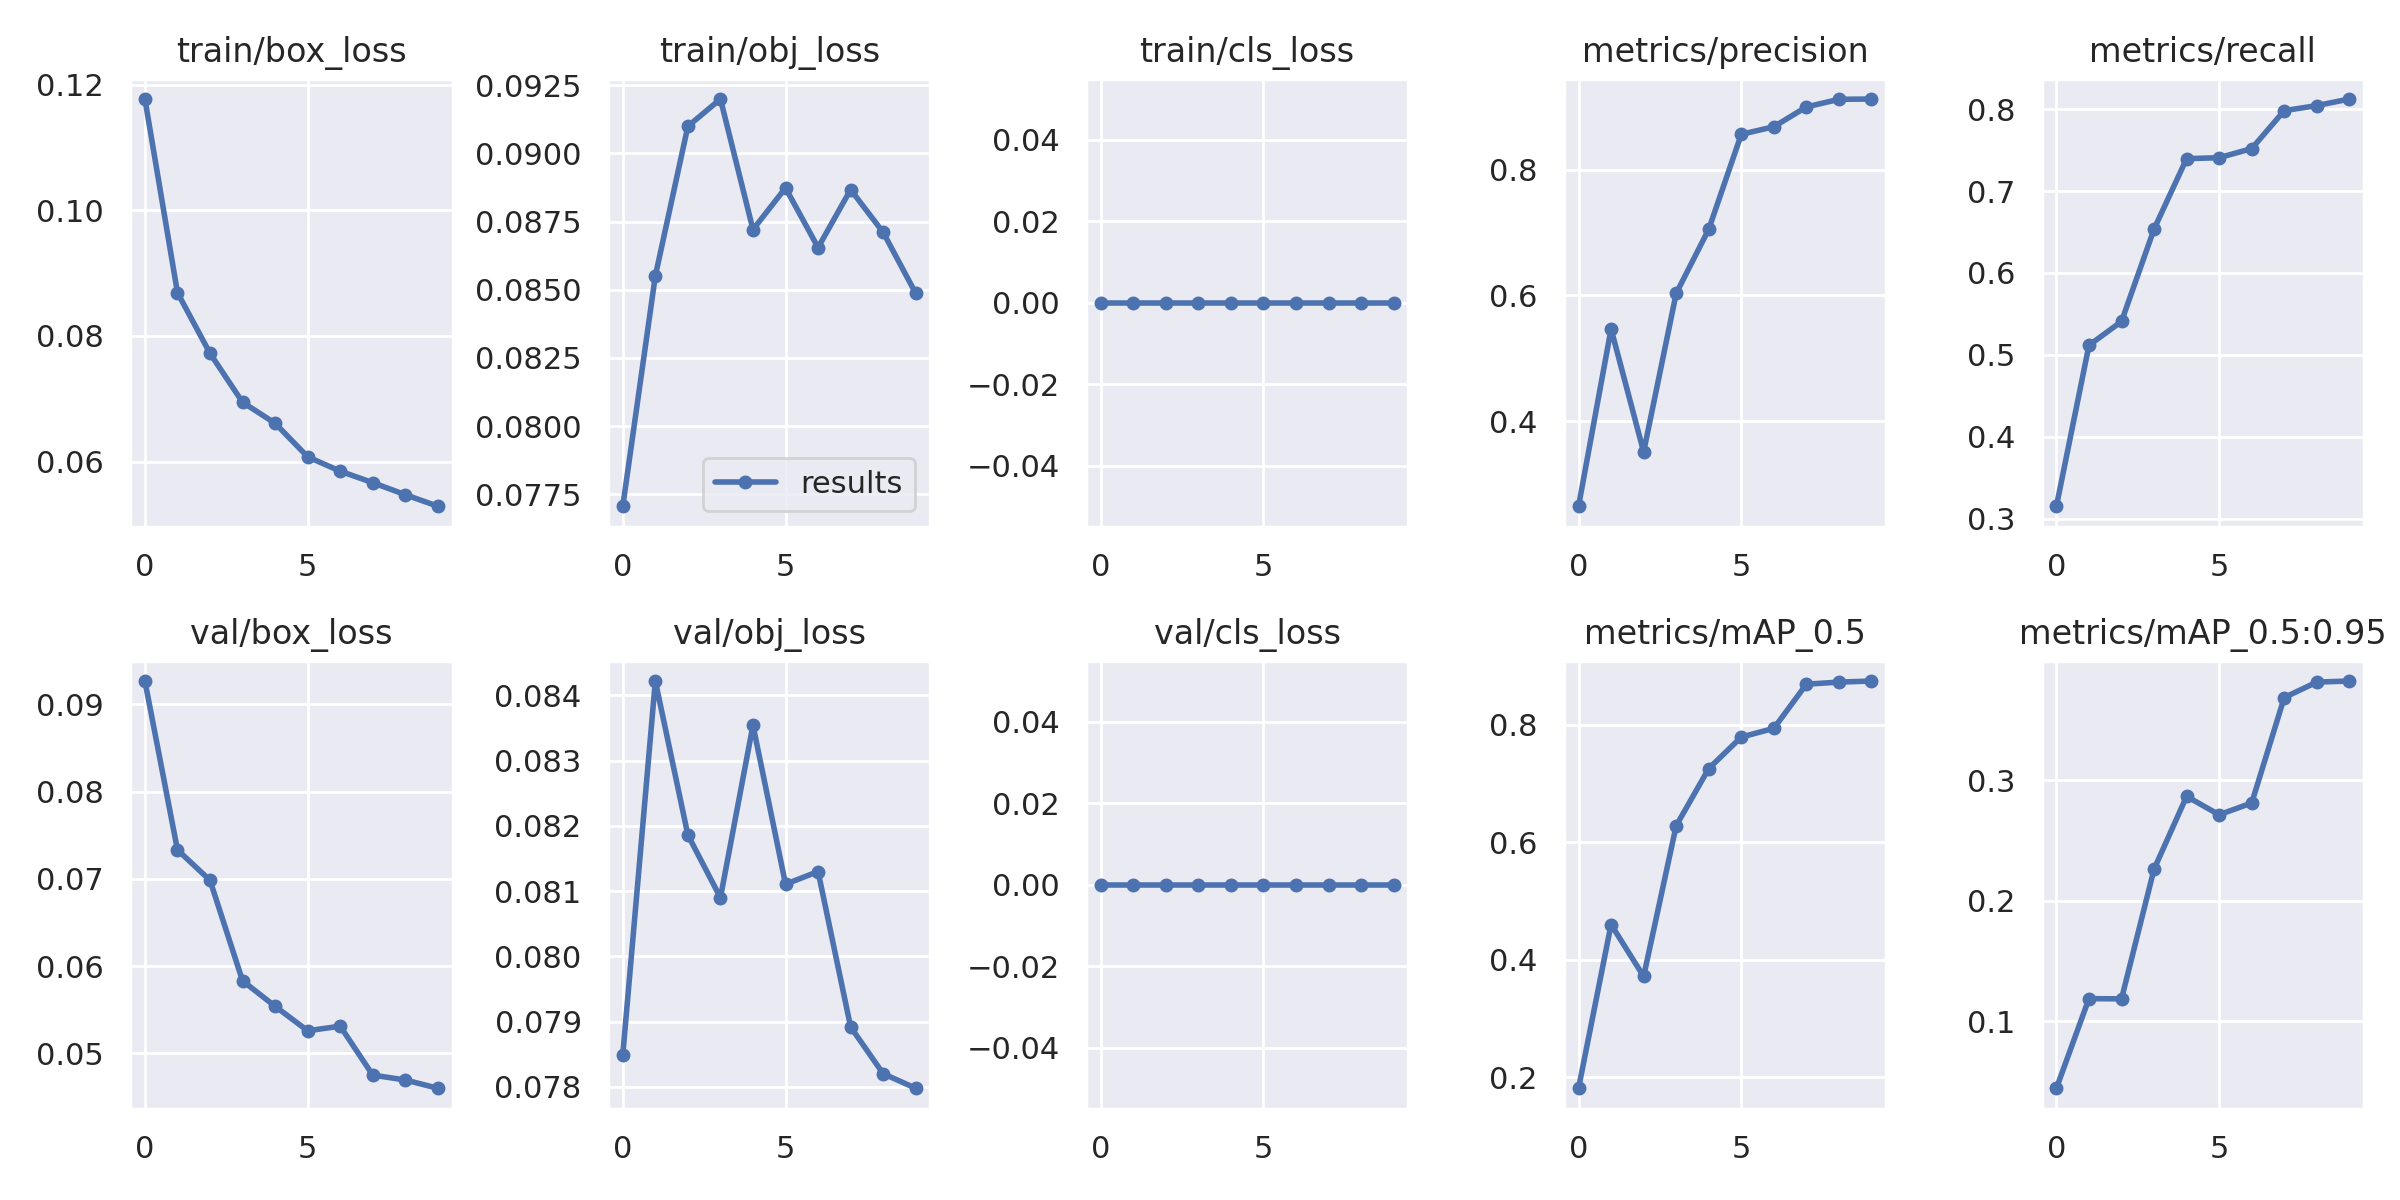

The table this chart was drawn from, first rows:
epoch, train/box_loss, train/obj_loss, train/cls_loss, metrics/precision, metrics/recall, metrics/mAP_0.5, metrics/mAP_0.5:0.95, val/box_loss, val/obj_loss, val/cls_loss, x/lr0, x/lr1, x/lr2
0, 0.1177, 0.07706, 0, 0.2646, 0.315, 0.1817, 0.04437, 0.09267, 0.07849, 0, 0.0703, 0.0033, 0.0033
1, 0.0869, 0.08551, 0, 0.5467, 0.5116, 0.4603, 0.1187, 0.07331, 0.08422, 0, 0.03964, 0.005977, 0.005977
2, 0.07723, 0.091, 0, 0.3511, 0.5407, 0.372, 0.1186, 0.06983, 0.08186, 0, 0.008327, 0.007993, 0.007993
3, 0.06944, 0.092, 0, 0.6033, 0.6536, 0.6285, 0.2262, 0.05831, 0.0809, 0, 0.00703, 0.00703, 0.00703
4, 0.06609, 0.08721, 0, 0.7054, 0.7396, 0.7258, 0.2867, 0.05538, 0.08354, 0, 0.00703, 0.00703, 0.00703
5, 0.06075, 0.08874, 0, 0.8565, 0.7408, 0.7793, 0.2714, 0.05258, 0.0811, 0, 0.00604, 0.00604, 0.00604
6, 0.05846, 0.08655, 0, 0.8685, 0.7519, 0.7942, 0.2812, 0.05311, 0.0813, 0, 0.00505, 0.00505, 0.00505
7, 0.05663, 0.08867, 0, 0.9001, 0.7983, 0.8693, 0.3687, 0.0475, 0.07892, 0, 0.00406, 0.00406, 0.00406
8, 0.05471, 0.08711, 0, 0.9122, 0.8044, 0.8729, 0.3815, 0.04693, 0.0782, 0, 0.00307, 0.00307, 0.00307
9, 0.05287, 0.08487, 0, 0.9126, 0.8125, 0.8747, 0.3824, 0.04599, 0.07798, 0, 0.00208, 0.00208, 0.00208
